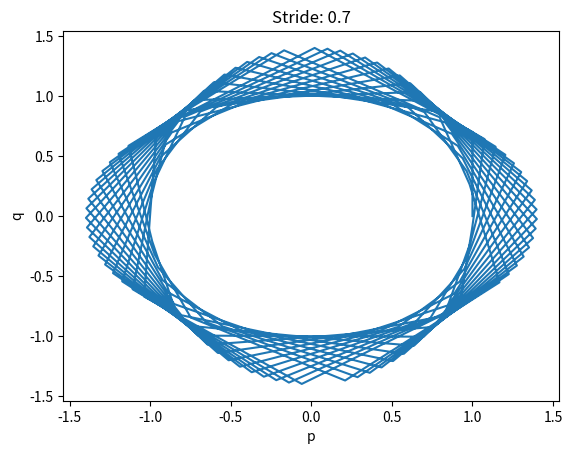

Source code (Python):
import matplotlib.pyplot as plt

#漸化式はp[t+2*h]=p[t]-2*h*q[t+h], q[t+2*h]=q[t]+2*h*p[t+h]である。

h = 0.7
p, q = [1], [0]
p.append(p[0] - h * q[0])
q.append(q[0] + h * p[0])
i = 1

while(h * i <= 100):
    p.append(p[i-1]-2*h*q[i])
    q.append(q[i-1]+2*h*p[i])
    i += 1

plt.plot(p,q)
plt.xlabel('p')
plt.ylabel('q')
plt.title("Stride: "+str(h))
plt.show()
